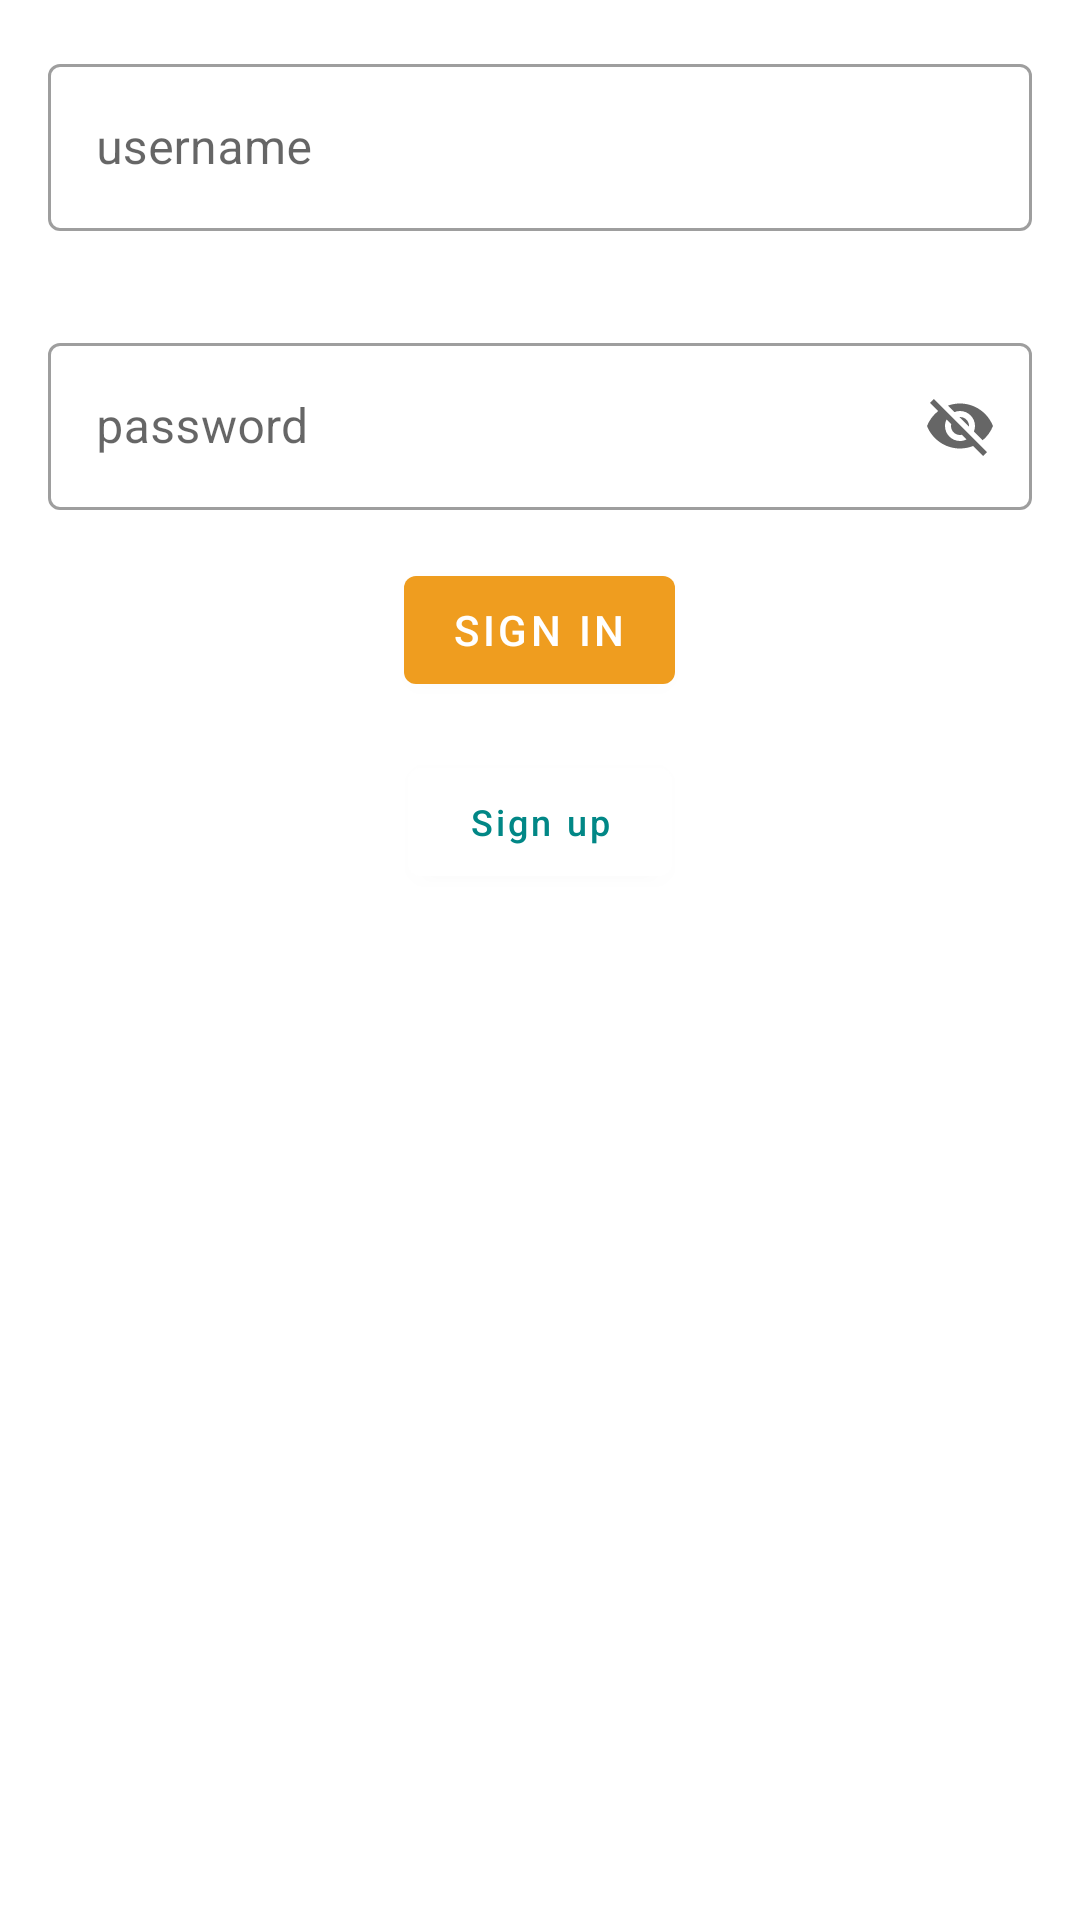

Android layout source for this screen:
<!-- AndroidManifest.xml: application theme Theme.TabbedProject -->
<!-- res/layout/fragment_login.xml -->
<?xml version="1.0" encoding="utf-8"?>
<layout xmlns:android="http://schemas.android.com/apk/res/android"
    xmlns:tools="http://schemas.android.com/tools"
    xmlns:app="http://schemas.android.com/apk/res-auto">

    <data>

    </data>

    <LinearLayout
        android:layout_width="match_parent"
        android:layout_height="match_parent"
        android:orientation="vertical"
        tools:context=".ui.LoginFragment">

        <com.google.android.material.textfield.TextInputLayout
            android:layout_width="match_parent"
            android:layout_height="wrap_content"
            android:layout_margin="16dp"
            style="@style/Widget.MaterialComponents.TextInputLayout.OutlinedBox"
            app:endIconMode="clear_text"
            >

            <com.google.android.material.textfield.TextInputEditText
                android:id="@+id/username"
                android:layout_width="match_parent"
                android:layout_height="wrap_content"
                android:hint="@string/username" />
        </com.google.android.material.textfield.TextInputLayout>

        <com.google.android.material.textfield.TextInputLayout
            android:layout_margin="16dp"
            android:layout_width="match_parent"
            android:layout_height="wrap_content"
            app:endIconMode="password_toggle"
            style="@style/Widget.MaterialComponents.TextInputLayout.OutlinedBox">

            <com.google.android.material.textfield.TextInputEditText
                android:id="@+id/password"
                android:layout_width="match_parent"
                android:layout_height="wrap_content"
                android:hint="@string/password" />
        </com.google.android.material.textfield.TextInputLayout>

        <com.google.android.material.button.MaterialButton
            android:id="@+id/signInButton"
            android:layout_width="wrap_content"
            android:layout_height="wrap_content"
            android:layout_gravity="center"
            android:text="@string/sign_in" />
        <com.google.android.material.button.MaterialButton
            android:id="@+id/signUpButton"
            android:layout_width="wrap_content"
            android:layout_height="wrap_content"
            android:backgroundTint="@color/white"
            android:text="@string/sign_up"
            android:textColor="@color/teal_700"
           android:textAllCaps="false"
            android:layout_gravity="center"
            android:layout_margin="16sp"
            android:shadowColor="@color/white"
            android:textSize="12sp"
            />


    </LinearLayout>
</layout>
<!-- resources referenced by this layout -->
<resources>
  <color name="teal_700">#FF018786</color>
  <color name="white">#FFFFFFFF</color>
  <string name="password">password</string>
  <string name="sign_in">Sign in</string>
  <string name="sign_up">Sign up</string>
  <string name="username">username</string>
  <style name="Theme.TabbedProject" parent="Theme.MaterialComponents.DayNight.NoActionBar">
          
          <item name="colorPrimary">@color/yellow</item>
          <item name="colorPrimaryVariant">@color/purple_700</item>
          <item name="colorOnPrimary">@color/white</item>
          
          <item name="colorSecondary">@color/yellow</item>
          <item name="colorSecondaryVariant">@color/yellow</item>
          <item name="colorOnSecondary">@color/white</item>
          
          <item name="android:statusBarColor">@color/yellow</item>
          
      </style>
  <color name="yellow">#FFef9d1f</color>
  <color name="purple_700">#FF3700B3</color>
</resources>
